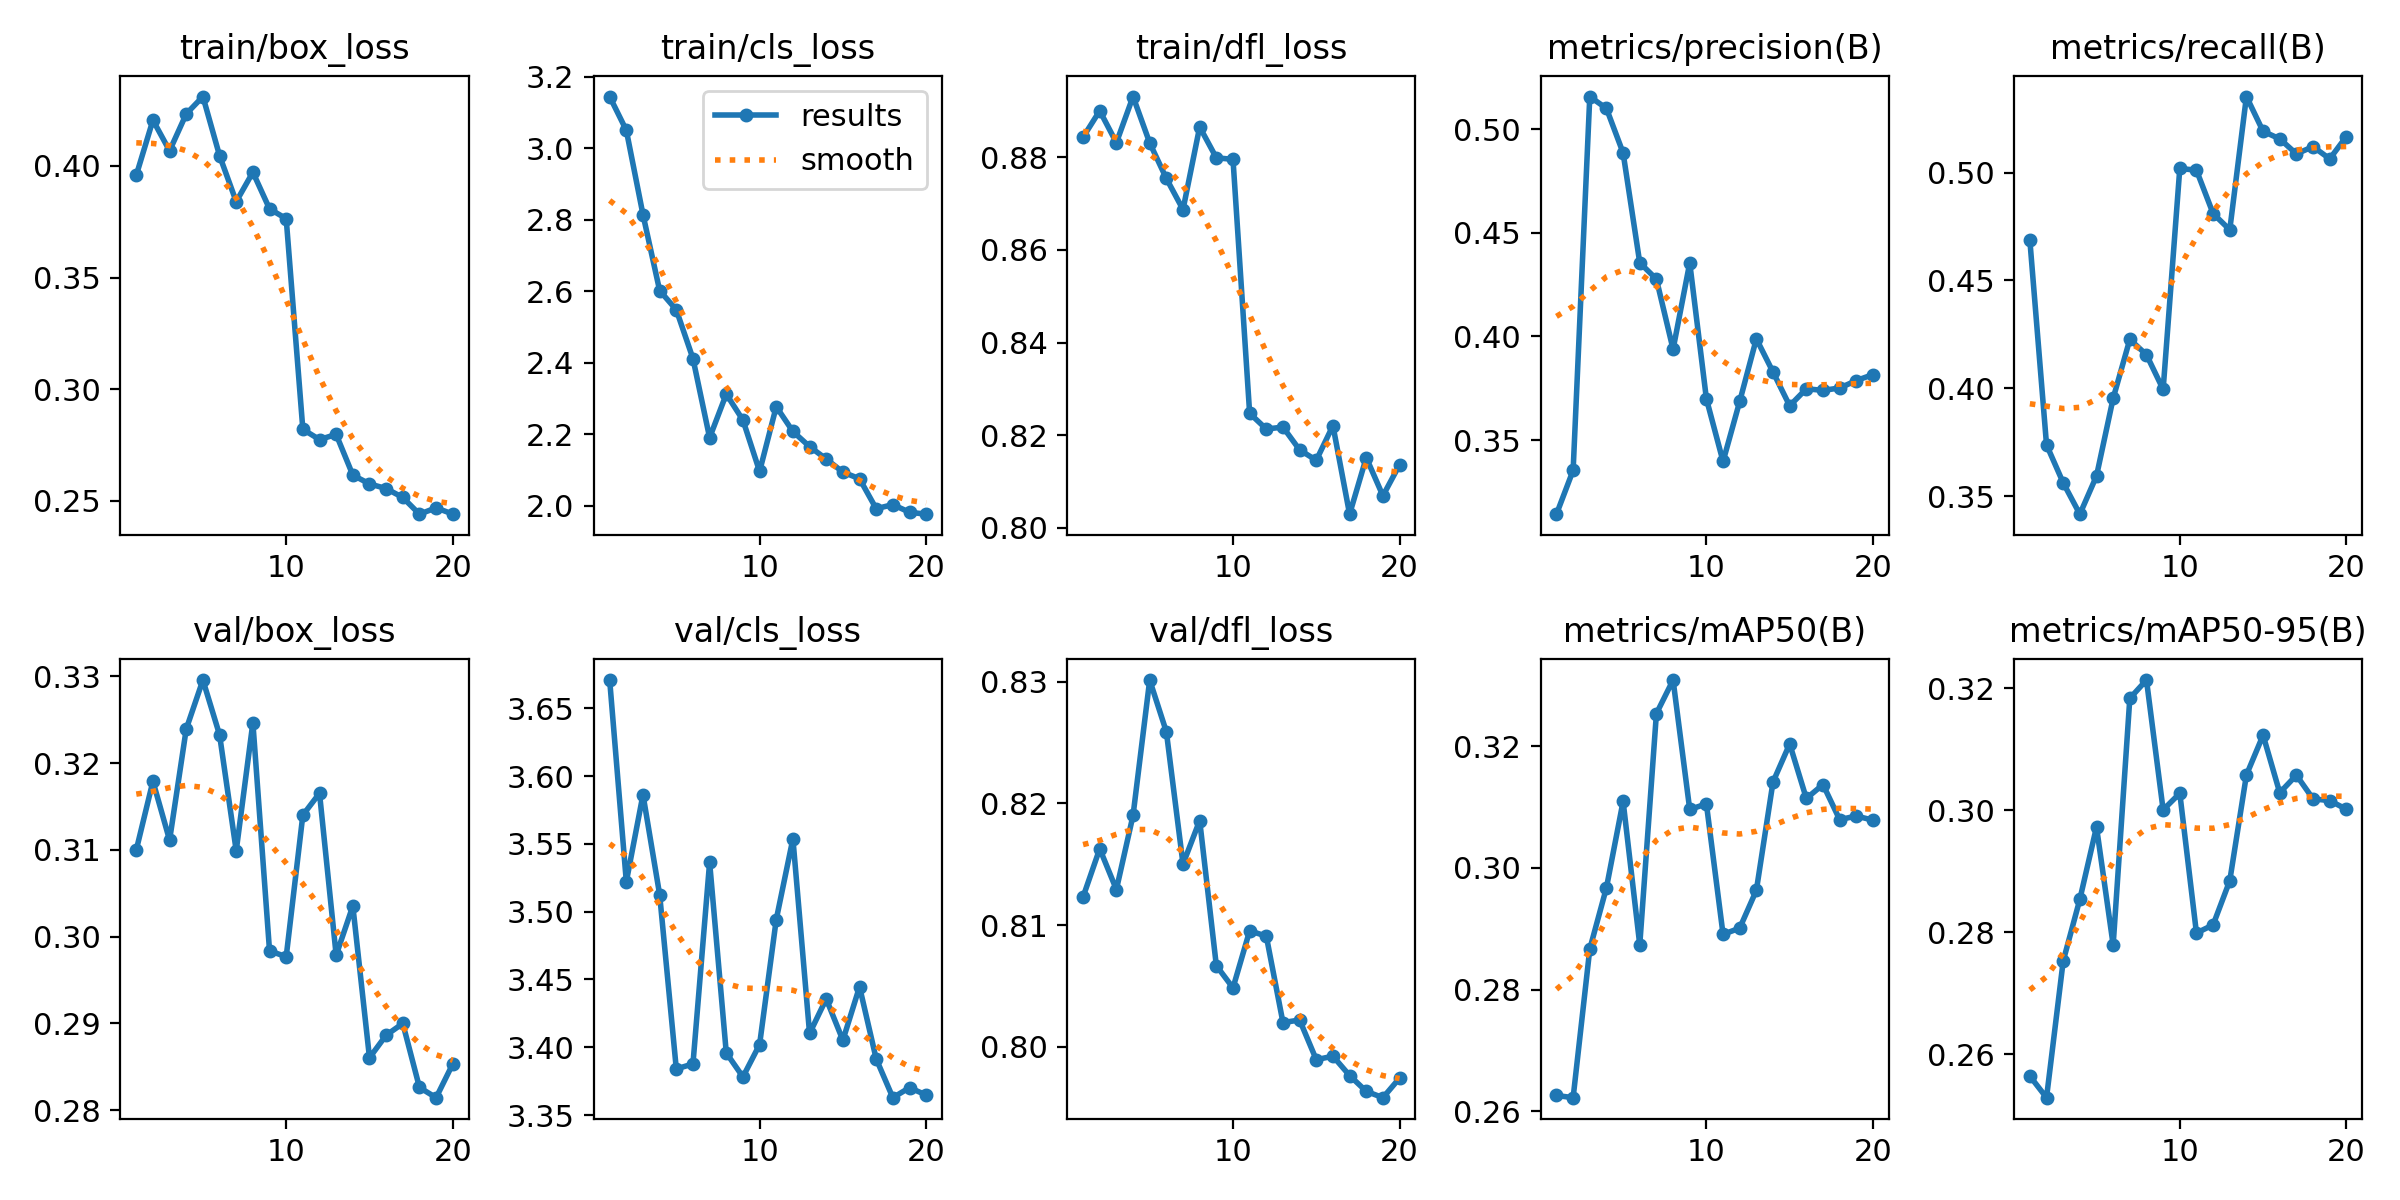

Source data for this figure (header and first rows):
epoch, time, train/box_loss, train/cls_loss, train/dfl_loss, metrics/precision(B), metrics/recall(B), metrics/mAP50(B), metrics/mAP50-95(B), val/box_loss, val/cls_loss, val/dfl_loss, lr/pg0, lr/pg1, lr/pg2
1, 29.12, 0.3958, 3.144, 0.8843, 0.3143, 0.4686, 0.2626, 0.2564, 0.31, 3.671, 0.8123, 5.46726e-05, 5.46726e-05, 5.46726e-05
2, 57.42, 0.4205, 3.05, 0.89, 0.3354, 0.3738, 0.2622, 0.2529, 0.3179, 3.522, 0.8163, 0.0001049, 0.0001049, 0.0001049
3, 85.38, 0.4068, 2.814, 0.8831, 0.5157, 0.3562, 0.2867, 0.2753, 0.3111, 3.586, 0.8129, 0.0001496, 0.0001496, 0.0001496
4, 113.4, 0.4233, 2.601, 0.8931, 0.5099, 0.3416, 0.2968, 0.2854, 0.3239, 3.513, 0.819, 0.0001422, 0.0001422, 0.0001422
5, 141.5, 0.4311, 2.547, 0.8831, 0.4885, 0.3593, 0.311, 0.2973, 0.3296, 3.384, 0.8301, 0.0001339, 0.0001339, 0.0001339
6, 169.5, 0.4046, 2.411, 0.8754, 0.4355, 0.3954, 0.2874, 0.2779, 0.3233, 3.388, 0.8259, 0.0001257, 0.0001257, 0.0001257
7, 197.1, 0.384, 2.19, 0.8687, 0.4276, 0.4227, 0.3254, 0.3184, 0.3099, 3.536, 0.815, 0.0001174, 0.0001174, 0.0001174
8, 224, 0.3972, 2.312, 0.8865, 0.3938, 0.4155, 0.3309, 0.3214, 0.3246, 3.396, 0.8186, 0.0001091, 0.0001091, 0.0001091
9, 250.8, 0.3808, 2.239, 0.8799, 0.4354, 0.3995, 0.3096, 0.3001, 0.2984, 3.378, 0.8067, 0.0001009, 0.0001009, 0.0001009
10, 278.3, 0.3764, 2.095, 0.8795, 0.3699, 0.502, 0.3105, 0.3028, 0.2977, 3.402, 0.8048, 9.26015e-05, 9.26015e-05, 9.26015e-05
11, 305.3, 0.282, 2.277, 0.8247, 0.3397, 0.5012, 0.2891, 0.2799, 0.314, 3.494, 0.8095, 8.4335e-05, 8.4335e-05, 8.4335e-05
12, 332.2, 0.2774, 2.207, 0.8214, 0.3687, 0.481, 0.2901, 0.2812, 0.3165, 3.554, 0.8091, 7.60685e-05, 7.60685e-05, 7.60685e-05
13, 358.5, 0.2797, 2.165, 0.8218, 0.3988, 0.4735, 0.2963, 0.2885, 0.2979, 3.41, 0.802, 6.7802e-05, 6.7802e-05, 6.7802e-05
14, 385.3, 0.2615, 2.13, 0.8168, 0.3828, 0.5353, 0.3141, 0.3058, 0.3035, 3.436, 0.8022, 5.95355e-05, 5.95355e-05, 5.95355e-05
15, 411.9, 0.2575, 2.093, 0.8146, 0.3665, 0.5192, 0.3204, 0.3123, 0.2861, 3.405, 0.7989, 5.1269e-05, 5.1269e-05, 5.1269e-05
16, 438.5, 0.2555, 2.075, 0.8221, 0.3748, 0.5157, 0.3114, 0.3029, 0.2887, 3.445, 0.7992, 4.30025e-05, 4.30025e-05, 4.30025e-05
17, 464.5, 0.2515, 1.991, 0.803, 0.374, 0.5087, 0.3137, 0.3058, 0.29, 3.391, 0.7976, 3.4736e-05, 3.4736e-05, 3.4736e-05
18, 491.3, 0.244, 2.003, 0.8152, 0.3751, 0.5121, 0.308, 0.3019, 0.2826, 3.363, 0.7963, 2.64695e-05, 2.64695e-05, 2.64695e-05
19, 517.6, 0.2468, 1.981, 0.8069, 0.3787, 0.5064, 0.3085, 0.3016, 0.2814, 3.37, 0.7958, 1.8203e-05, 1.8203e-05, 1.8203e-05
20, 544.2, 0.244, 1.976, 0.8136, 0.3816, 0.5168, 0.3079, 0.3002, 0.2853, 3.365, 0.7974, 9.9365e-06, 9.9365e-06, 9.9365e-06
